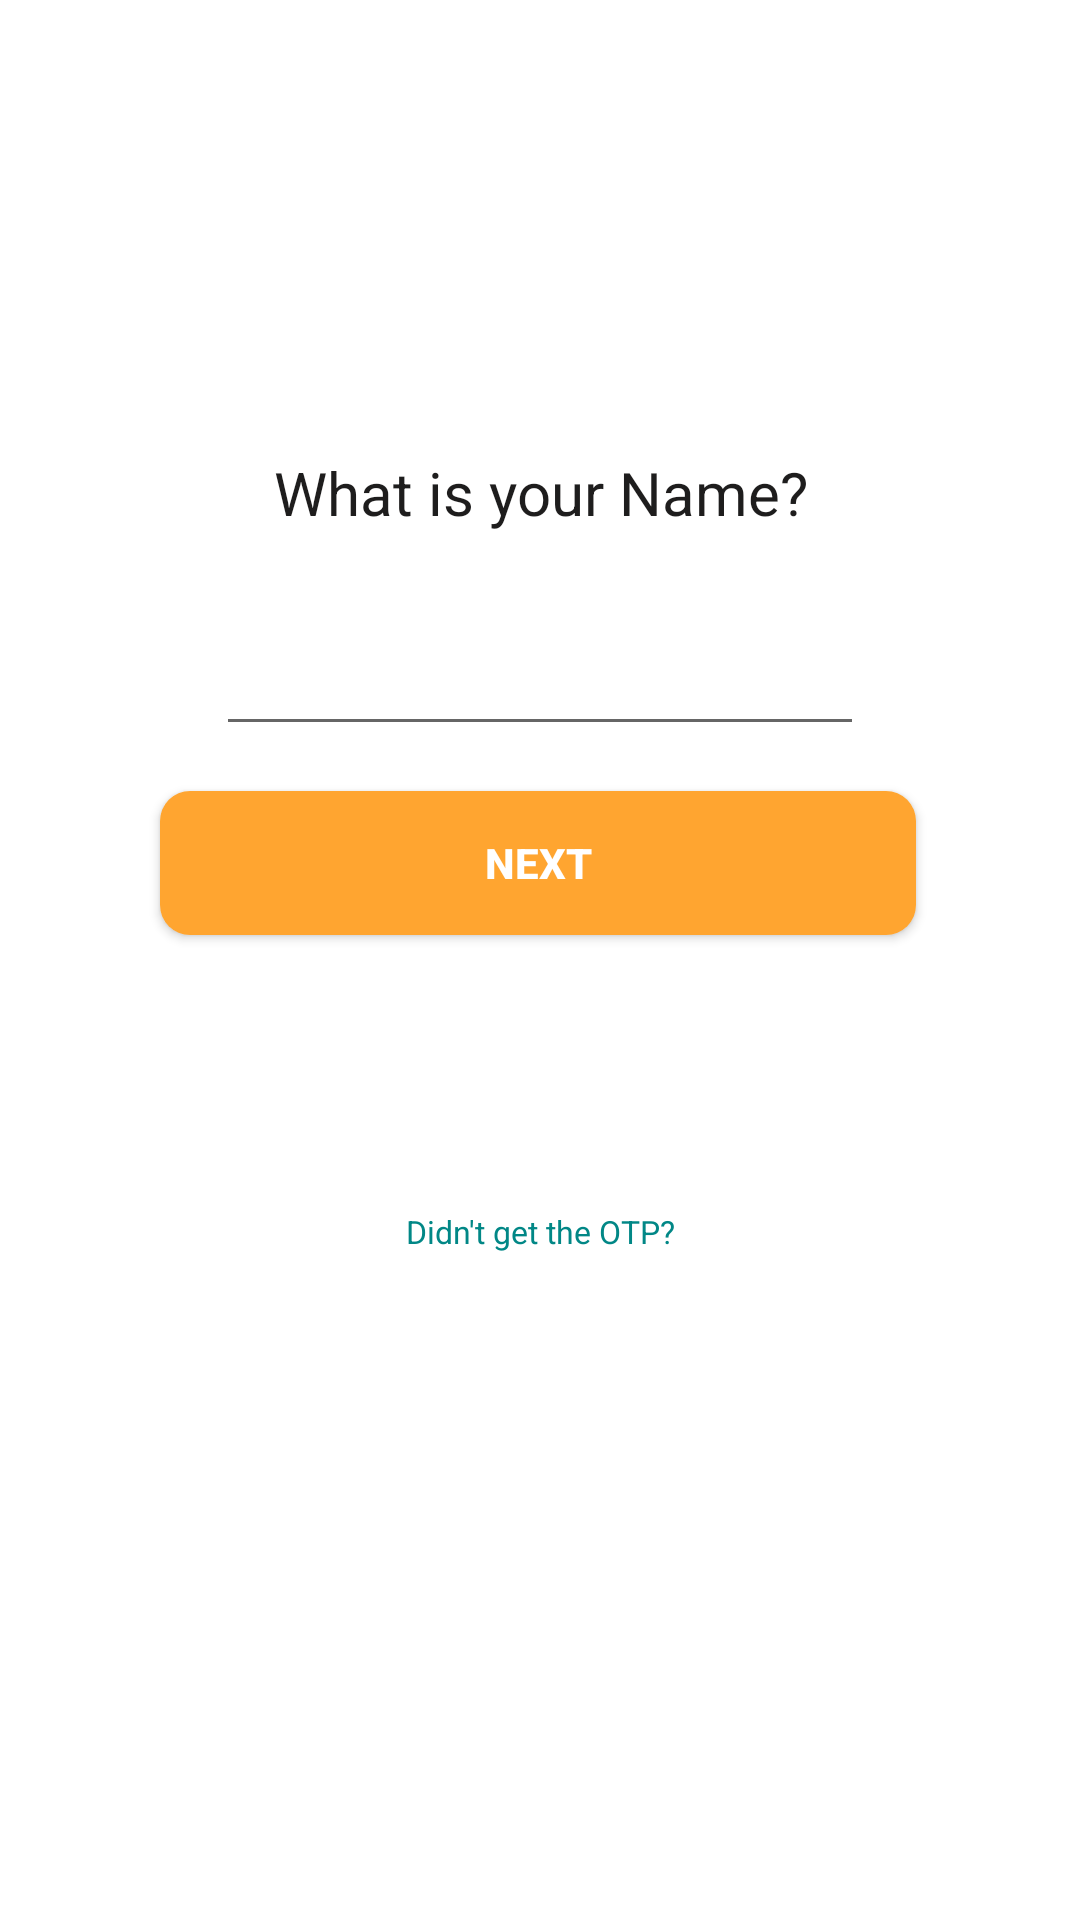

Layout XML and referenced resources for this Android screen:
<!-- AndroidManifest.xml: application theme Theme.Pokee -->
<!-- res/layout/activity_user_details.xml -->
<?xml version="1.0" encoding="utf-8"?>
<androidx.constraintlayout.widget.ConstraintLayout xmlns:android="http://schemas.android.com/apk/res/android"
    xmlns:app="http://schemas.android.com/apk/res-auto"
    xmlns:tools="http://schemas.android.com/tools"
    android:layout_width="match_parent"
    android:layout_height="match_parent"
    tools:context=".UserDetails">

    <TextView
        android:id="@+id/title"
        android:layout_width="0dp"
        android:layout_height="0dp"
        android:layout_marginTop="150dp"
        android:gravity="center"
        android:text="What is your Name?"
        android:textColor="#1E1D1D"
        app:autoSizeMaxTextSize="20sp"
        app:autoSizeMinTextSize="5sp"
        app:autoSizeTextType="uniform"
        app:layout_constraintDimensionRatio="2:0.20"
        app:layout_constraintEnd_toEndOf="parent"
        app:layout_constraintHorizontal_bias="0.5"
        app:layout_constraintStart_toStartOf="parent"
        app:layout_constraintTop_toTopOf="parent"
        app:layout_constraintWidth_default="percent"
        app:layout_constraintWidth_percent="0.8" />

    <EditText
        android:id="@+id/userDetails"
        android:layout_width="0dp"
        android:layout_height="45dp"
        android:layout_gravity="center"
        android:layout_marginTop="25dp"
        android:ems="10"
        android:inputType="text"
        android:textAppearance="@style/TextAppearance.AppCompat.Body2"
        app:autoSizeMaxTextSize="14sp"
        app:autoSizeMinTextSize="5sp"
        app:autoSizeTextType="uniform"
        app:layout_constraintEnd_toEndOf="parent"
        app:layout_constraintHorizontal_bias="0.5"
        app:layout_constraintStart_toStartOf="parent"
        app:layout_constraintTop_toBottomOf="@+id/title"
        app:layout_constraintWidth_default="percent"
        app:layout_constraintWidth_percent="0.6" />

    <TextView
        android:id="@+id/errorInfo"
        android:layout_width="0dp"
        android:layout_height="0dp"
        android:layout_marginTop="20dp"
        android:gravity="center"
        android:text="Invalid OTP"
        android:visibility="gone"
        android:textColor="#F44336"
        app:autoSizeMaxTextSize="12sp"
        app:autoSizeMinTextSize="5sp"
        app:autoSizeTextType="uniform"
        app:layout_constraintDimensionRatio="2:0.20"
        app:layout_constraintEnd_toEndOf="parent"
        app:layout_constraintHorizontal_bias="0.5"
        app:layout_constraintStart_toStartOf="parent"
        app:layout_constraintTop_toBottomOf="@+id/userDetails"
        app:layout_constraintWidth_default="percent"
        app:layout_constraintWidth_percent="0.8" />


    <TextView
        android:id="@+id/test"
        android:layout_width="0dp"
        android:layout_height="0dp"
        android:gravity="center"
        android:text="Didn't get the OTP?"
        android:textColor="@color/teal_700"
        app:autoSizeMaxTextSize="12sp"
        app:autoSizeMinTextSize="5sp"
        app:autoSizeTextType="uniform"
        app:layout_constraintBottom_toBottomOf="parent"
        app:layout_constraintDimensionRatio="2:0.20"
        app:layout_constraintEnd_toEndOf="parent"
        app:layout_constraintHorizontal_bias="0.4"
        app:layout_constraintStart_toStartOf="@+id/title"
        app:layout_constraintTop_toBottomOf="@+id/nextButton"
        app:layout_constraintVertical_bias="0.292"
        app:layout_constraintWidth_default="percent"
        app:layout_constraintWidth_percent="0.4" />

    <androidx.appcompat.widget.AppCompatButton
        android:id="@+id/nextButton"
        android:layout_width="0dp"
        android:layout_height="wrap_content"
        android:layout_marginTop="15dp"
        android:background="@drawable/enabled_button_design"
        android:text="next"
        android:textColor="@color/white"
        android:textStyle="bold"
        app:layout_constraintBottom_toBottomOf="parent"
        app:layout_constraintEnd_toEndOf="parent"
        app:layout_constraintHorizontal_bias="0.495"
        app:layout_constraintStart_toStartOf="parent"
        app:layout_constraintTop_toBottomOf="@+id/errorInfo"
        app:layout_constraintVertical_bias="0.0"
        app:layout_constraintWidth_default="percent"
        app:layout_constraintWidth_percent="0.7" />

</androidx.constraintlayout.widget.ConstraintLayout>
<!-- resources referenced by this layout -->
<resources>
  <color name="teal_700">#FF018786</color>
  <color name="white">#FFFFFFFF</color>
  <!-- drawable enabled_button_design (drawable) -->
  <?xml version="1.0" encoding="utf-8"?>
  <shape xmlns:android="http://schemas.android.com/apk/res/android" android:shape="rectangle">
      <solid android:color="@color/base"/>
      <corners android:radius="10dp"/>
  </shape>
  <style name="Theme.Pokee" parent="Theme.MaterialComponents.DayNight.NoActionBar">
          
          <item name="colorPrimary">@color/purple_500</item>
          <item name="colorPrimaryVariant">@color/purple_700</item>
          <item name="colorOnPrimary">@color/white</item>
          
          <item name="colorSecondary">@color/teal_200</item>
          <item name="colorSecondaryVariant">@color/teal_700</item>
          <item name="colorOnSecondary">@color/black</item>
          
          <item name="android:statusBarColor" tools:targetApi="l">?attr/colorPrimaryVariant</item>
          
      </style>
  <color name="base">#FFA530</color>
  <color name="purple_500">#FF6200EE</color>
  <color name="purple_700">#FF3700B3</color>
  <color name="teal_200">#FF03DAC5</color>
  <color name="black">#FF000000</color>
</resources>
